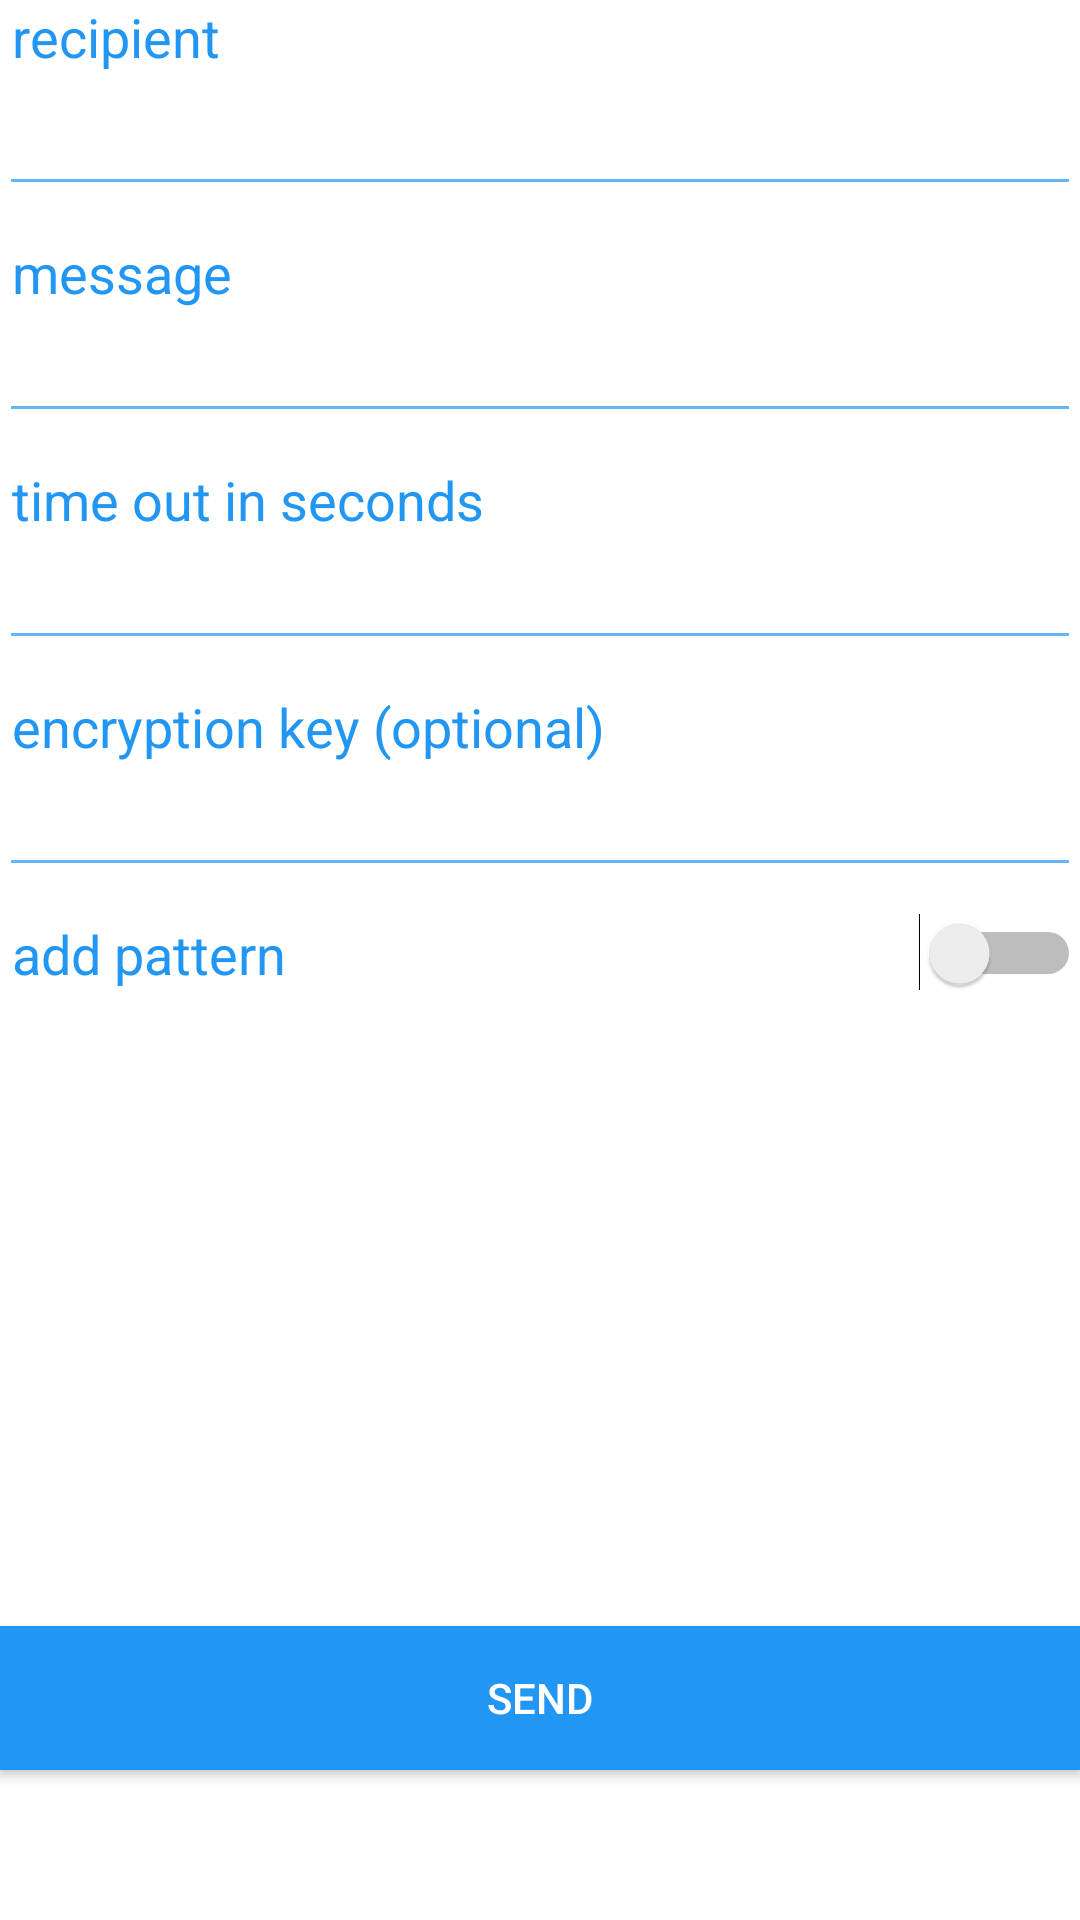

Reconstruct the res/layout file that produces this screen, plus the resources it refers to.
<!-- AndroidManifest.xml: application theme AppTheme -->
<!-- res/layout/content_create_message.xml -->
<?xml version="1.0" encoding="utf-8"?>
<RelativeLayout xmlns:android="http://schemas.android.com/apk/res/android"
    xmlns:app="http://schemas.android.com/apk/res-auto"
    xmlns:tools="http://schemas.android.com/tools"
    android:layout_width="match_parent"
    android:layout_height="match_parent"
    android:paddingBottom="@dimen/activity_vertical_margin"
    android:paddingLeft="@dimen/activity_horizontal_margin"
    android:paddingRight="@dimen/activity_horizontal_margin"
    android:paddingTop="@dimen/activity_vertical_margin"
    app:layout_behavior="@string/appbar_scrolling_view_behavior"
    tools:context=".CreateMessageActivity"
    tools:showIn="@layout/activity_create_message"
    android:background="#ffffff">

    <EditText
        android:layout_width="wrap_content"
        android:layout_height="wrap_content"
        android:id="@+id/recipientEditText"
        android:focusable="true"
        android:layout_below="@+id/textView3"
        android:layout_alignParentLeft="true"
        android:layout_alignParentStart="true"
        android:layout_alignParentRight="true"
        android:layout_alignParentEnd="true"
        android:paddingBottom="10dp"
        android:textColorHint="#808080"
        android:textColor="#000000" />

    <EditText
        android:layout_width="wrap_content"
        android:layout_height="wrap_content"
        android:id="@+id/messageEditText"
        android:layout_below="@+id/textView4"
        android:layout_alignRight="@+id/recipientEditText"
        android:layout_alignEnd="@+id/recipientEditText"
        android:layout_alignParentLeft="true"
        android:layout_alignParentStart="true"
        android:textColorHint="#808080"
        android:textColor="#000000" />

    <TextView
        android:layout_width="wrap_content"
        android:layout_height="wrap_content"
        android:textAppearance="?android:attr/textAppearanceMedium"
        android:text=" time out in seconds"
        android:id="@+id/textView"
        android:textColor="#2196F3"
        android:layout_below="@+id/messageEditText"
        android:layout_alignParentLeft="true"
        android:layout_alignParentStart="true"
        android:paddingTop="10dp" />

    <EditText
        android:layout_width="wrap_content"
        android:layout_height="wrap_content"
        android:id="@+id/timoutEditText"
        android:layout_below="@+id/textView"
        android:layout_alignParentLeft="true"
        android:layout_alignParentStart="true"
        android:layout_alignParentRight="true"
        android:layout_alignParentEnd="true"
        android:textColorHint="#808080"
        android:editable="true"
        android:textColor="#000000"
        android:textIsSelectable="false" />

    <TextView
        android:layout_width="wrap_content"
        android:layout_height="wrap_content"
        android:textAppearance="?android:attr/textAppearanceMedium"
        android:text=" encryption key (optional)"
        android:id="@+id/textView2"
        android:textColor="#2196F3"
        android:layout_below="@+id/timoutEditText"
        android:layout_alignParentLeft="true"
        android:layout_alignParentStart="true"
        android:paddingTop="10dp" />

    <EditText
        android:layout_width="wrap_content"
        android:layout_height="wrap_content"
        android:id="@+id/keyEditText"
        android:layout_below="@+id/textView2"
        android:layout_alignParentLeft="true"
        android:layout_alignParentStart="true"
        android:layout_alignRight="@+id/timoutEditText"
        android:layout_alignEnd="@+id/timoutEditText"
        android:textColorHint="#808080"
        android:textIsSelectable="false"
        android:textColor="#000000"
        android:editable="true" />

    <Switch
        android:layout_width="wrap_content"
        android:layout_height="wrap_content"
        android:text=" add pattern"
        android:id="@+id/switch1"
        android:checked="false"
        android:textColor="#2196F3"
        android:textSize="18dp"
        android:layout_below="@+id/keyEditText"
        android:layout_alignParentLeft="true"
        android:layout_alignParentStart="true"
        android:layout_alignRight="@+id/keyEditText"
        android:layout_alignEnd="@+id/keyEditText"
        android:paddingTop="10dp" />

    <TextView
        android:layout_width="wrap_content"
        android:layout_height="wrap_content"
        android:textAppearance="?android:attr/textAppearanceMedium"
        android:text=" recipient"
        android:id="@+id/textView3"
        android:layout_alignParentTop="true"
        android:layout_alignParentLeft="true"
        android:layout_alignParentStart="true"
        android:textColor="#2196F3" />

    <TextView
        android:layout_width="wrap_content"
        android:layout_height="wrap_content"
        android:textAppearance="?android:attr/textAppearanceMedium"
        android:text=" message"
        android:id="@+id/textView4"
        android:textColor="#2196F3"
        android:layout_below="@+id/recipientEditText"
        android:layout_alignParentLeft="true"
        android:layout_alignParentStart="true"
        android:paddingTop="10dp" />

    <Button
        android:layout_width="wrap_content"
        android:layout_height="wrap_content"
        android:text="send"
        android:id="@+id/sendMessageButton"
        android:layout_alignParentBottom="true"
        android:layout_marginBottom="50dp"
        android:layout_alignParentLeft="true"
        android:layout_alignParentStart="true"
        android:background="#2196F3"
        android:textColor="#ffffff"
        android:layout_alignRight="@+id/keyEditText"
        android:layout_alignEnd="@+id/keyEditText" />

</RelativeLayout>
<!-- res/layout/activity_create_message.xml (included above) -->
<?xml version="1.0" encoding="utf-8"?>
<android.support.design.widget.CoordinatorLayout xmlns:android="http://schemas.android.com/apk/res/android"
    xmlns:app="http://schemas.android.com/apk/res-auto"
    xmlns:tools="http://schemas.android.com/tools"
    android:layout_width="match_parent"
    android:layout_height="match_parent"
    android:fitsSystemWindows="true"
    tools:context=".CreateMessageActivity">

    <android.support.design.widget.AppBarLayout
        android:layout_width="match_parent"
        android:layout_height="wrap_content"
        android:theme="@style/AppTheme.AppBarOverlay">

        <android.support.v7.widget.Toolbar
            android:id="@+id/toolbar"
            android:layout_width="match_parent"
            android:layout_height="?attr/actionBarSize"
            android:background="#2196F3"
            app:popupTheme="@style/AppTheme.PopupOverlay" />

    </android.support.design.widget.AppBarLayout>

    <include layout="@layout/content_create_message" />

</android.support.design.widget.CoordinatorLayout>
<!-- resources referenced by this layout -->
<resources>
  <style name="AppTheme.AppBarOverlay" parent="ThemeOverlay.AppCompat.Dark.ActionBar" />
  <style name="AppTheme.PopupOverlay" parent="ThemeOverlay.AppCompat.Light" />
  <style name="AppTheme" parent="Theme.AppCompat.Light.DarkActionBar">
          
          <item name="colorPrimary">@color/colorPrimary</item>
          <item name="colorPrimaryDark">@color/colorPrimaryDark</item>
          <item name="colorAccent">@color/colorAccent</item>
          <item name="colorControlNormal">#64B5F6</item>
      </style>
  <color name="colorPrimary">#2196F3</color>
  <color name="colorPrimaryDark">#0D47A1</color>
  <color name="colorAccent">#42A5F5</color>
</resources>
